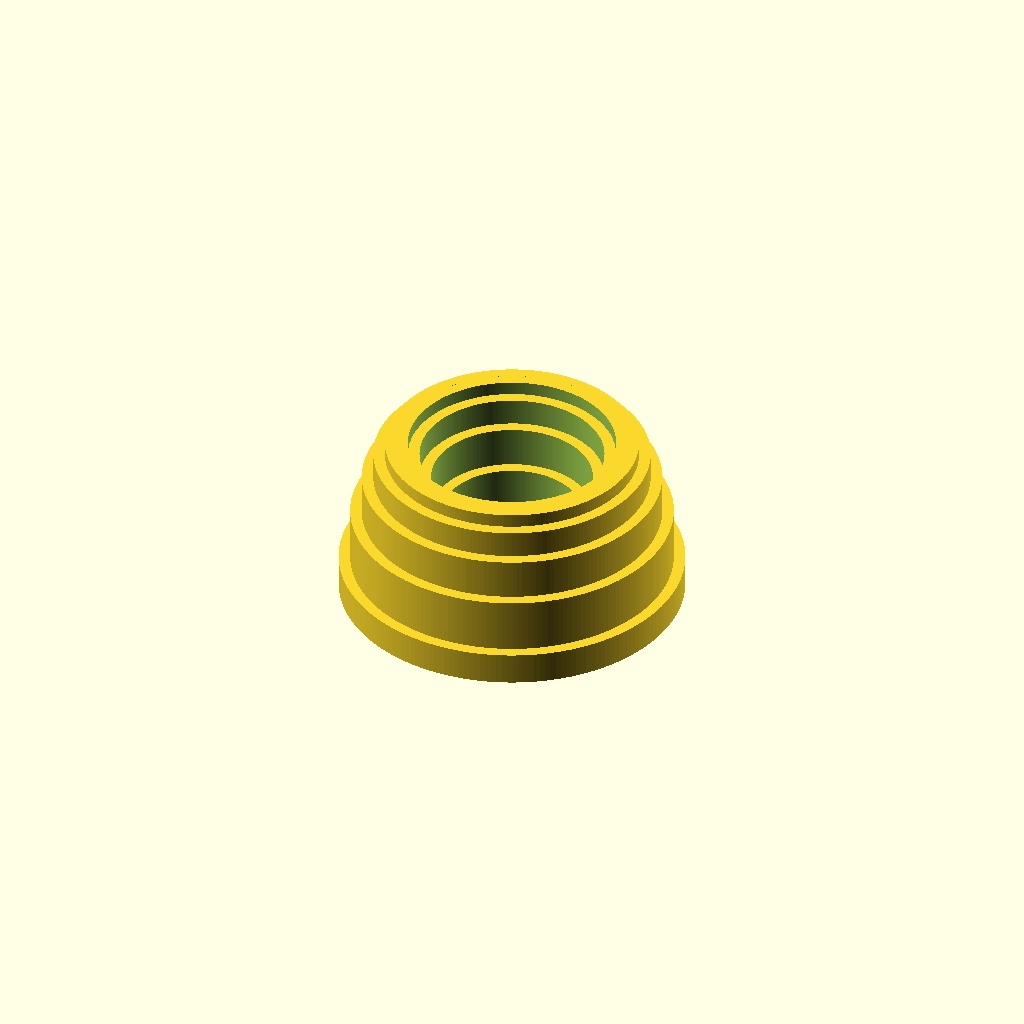
Cell 1 — every parameter at its default value.
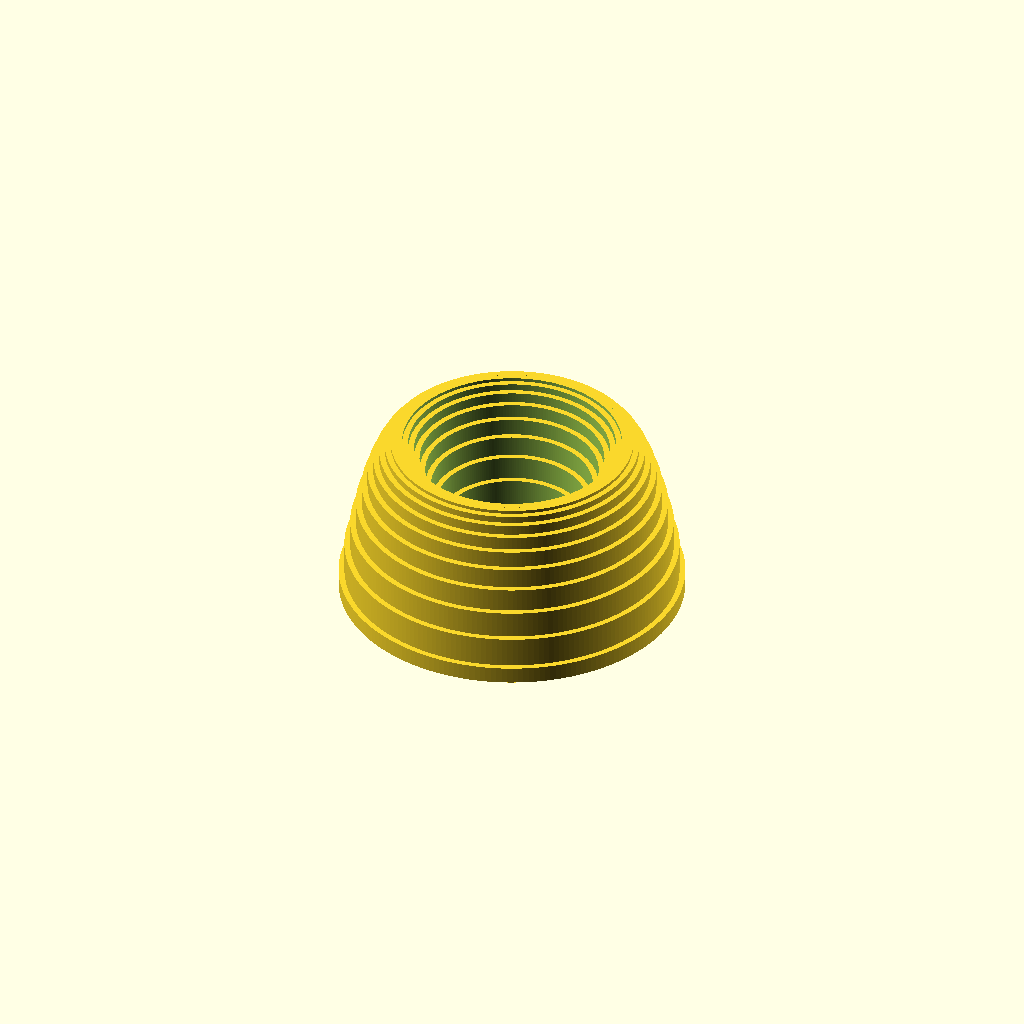
Cell 2: n = 20 (everything else at default).
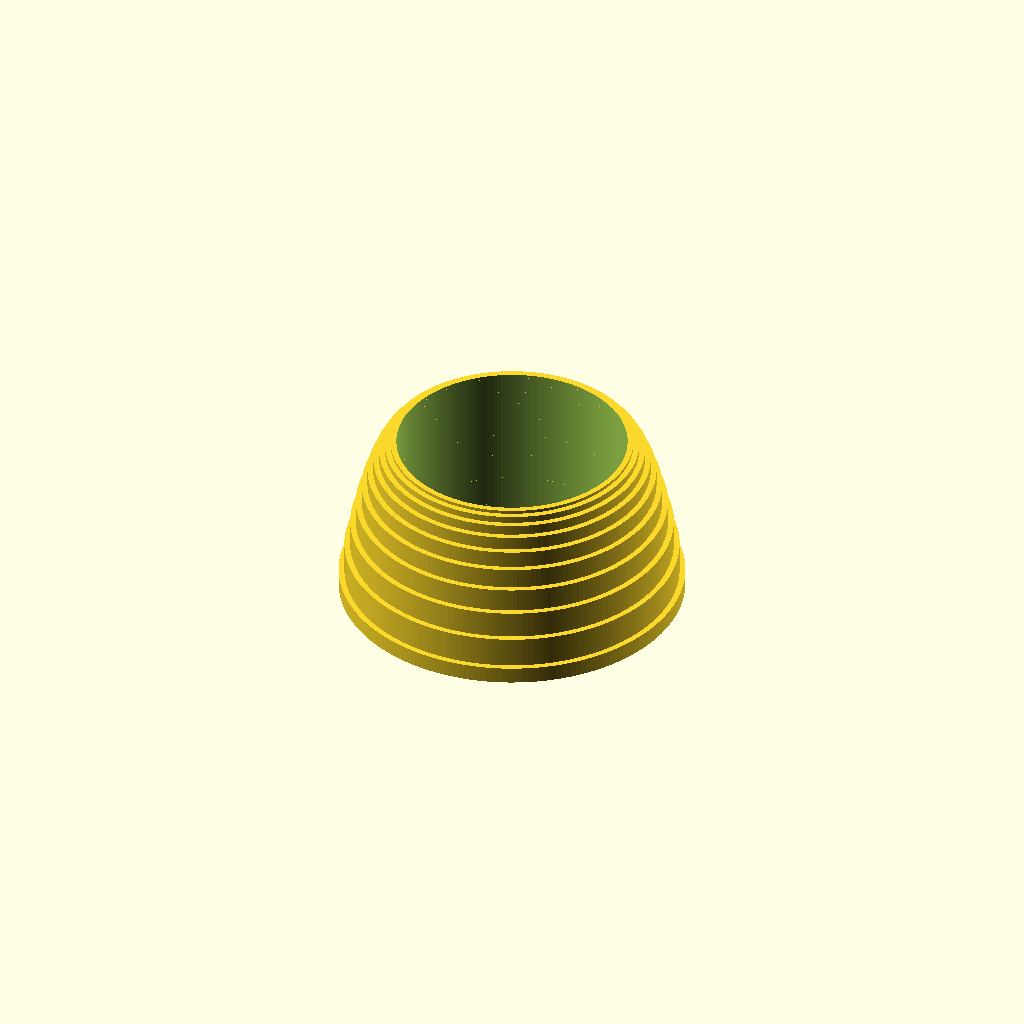
Cell 3: a = 2 (everything else at default).
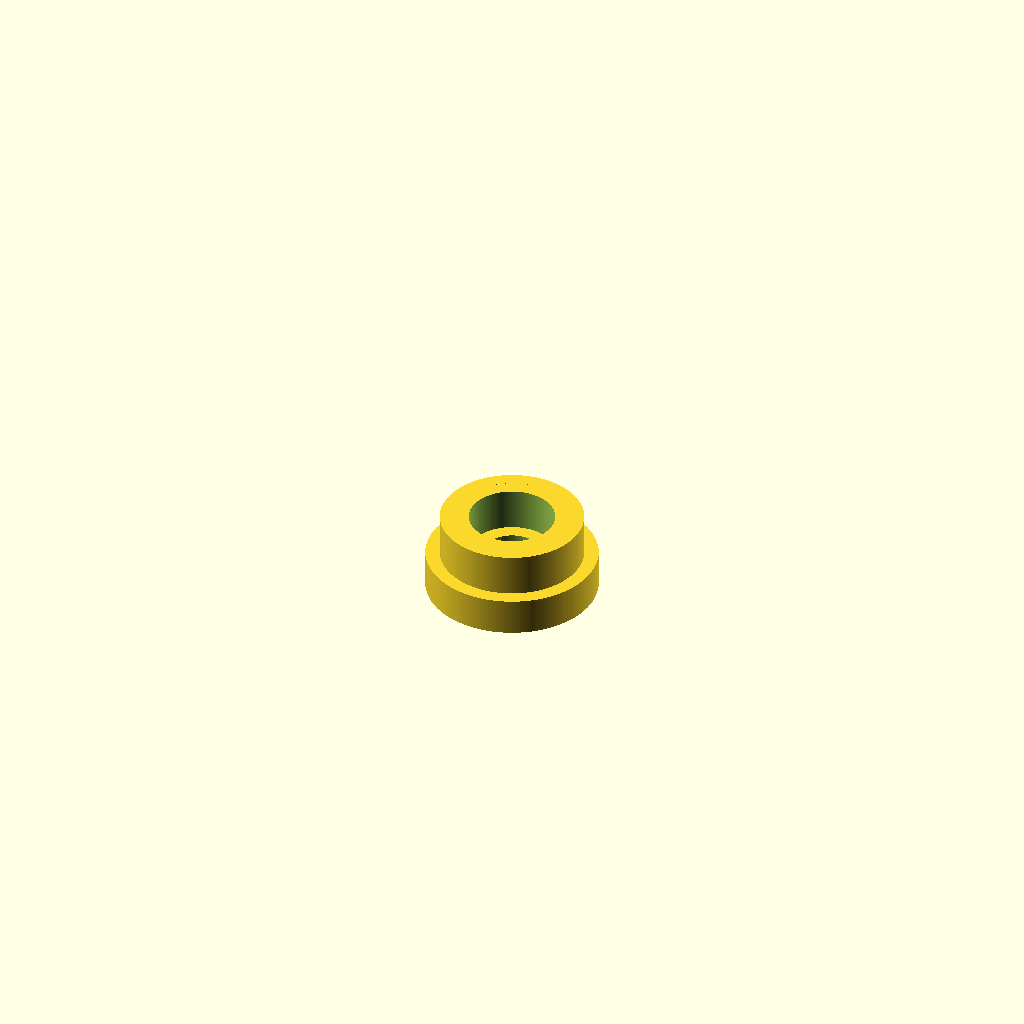
Cell 4: b = 6 (everything else at default).
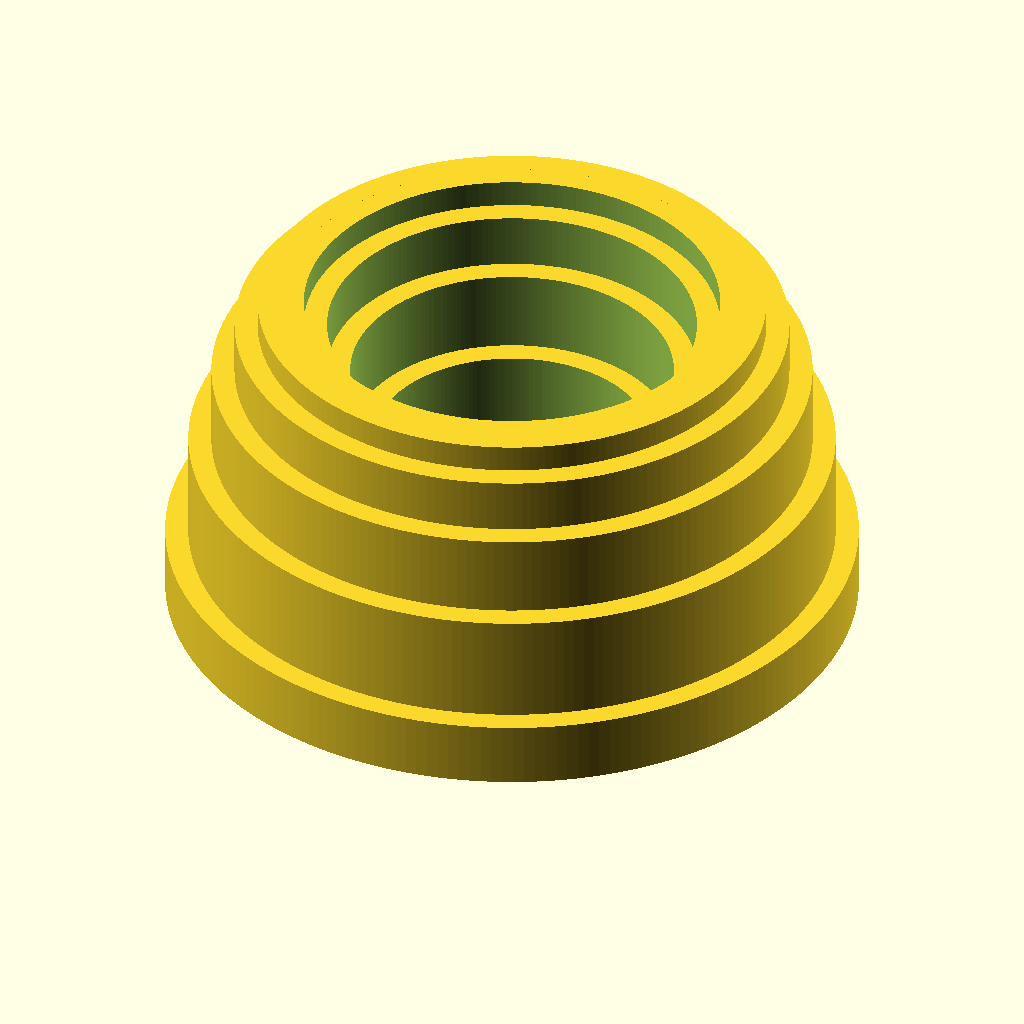
Cell 5: printedwidth = 180 (everything else at default).
All cells are drawn from one camera (rotation 55°, 0°, 25°, orthographic, colour scheme Cornfield), so only the parameter changes between them.
OpenSCAD source file parts/shells.scad:
// https://www.thingiverse.com/thing:7021925
// by [divbyzero](https://www.thingiverse.com/divbyzero/designs)
// licensed under CC-BY-SA 4.0 https://creativecommons.org/licenses/by-sa/4.0/

// -------------------------
// Parameters
// -------------------------

n = 10;             // Number of subintervals
a = 1;              // Starting x-coordinate
b = 3;              // Ending x-coordinate
sample_type = "mid"; // Sampling method: "left", "mid", or "right"
show_solid = !$preview; // true = render full solid surface; false = stacked disks/washers
printedwidth = 90;    // Desired printed width in millimeters

// Scaling factor to match printed width
scalefactor = printedwidth / (2 * b);

// -------------------------
// Functions defining the solid
// -------------------------

// In this model, we a region in the xy-planed defined by a top function y = f(x), a bottom function y = g(x), and lines x = a ≥ 0 and x = b > a. The region is revolved around the y-axis to produce a solid.
// The shell model devides the interval [a,b] into n equal subintervals. The chosen sample point determines the top and bottom of the rectangle above a subinterval. The rectangle is revolved about the y-axis to obtain a shell. All the shells together give an approximate volume.

// Top function: defines top surface y = f(x)
function f(x) = 3 - 3 * (x - 2) * (x - 2);

// Bottom function: defines bottom surface y = g(x)
function g(x) = 0;

// -------------------------
// Model resolution
// -------------------------

$fn = 200; // Number of facets for circle smoothness

// -------------------------
// Modules
// -------------------------

// Shell Module: creates a thin hollow cylindrical shell
module shell(r_mid, z_bottom, height, thickness) {
    translate([0, 0, z_bottom * scalefactor])
        difference() {
            // Outer cylinder: correct height and radius
            cylinder(h = height * scalefactor, r = (r_mid + thickness/2) * scalefactor, center = false);
            // Inner cylinder: slightly taller and offset to avoid coplanar faces
            translate([0, 0, -0.1 * scalefactor])
                cylinder(h = (height + 0.2) * scalefactor, r = (r_mid - thickness/2) * scalefactor, center = false);
        }
}

// Solid Surface Module: generates full continuous solid by revolving region
module solid_surface() {
    rotate_extrude() {
        polygon(points = [
            for (x = [a : (b - a) / 100 : b])
                [x * scalefactor, f(x) * scalefactor],
            for (x = [b : -(b - a) / 100 : a])
                [x * scalefactor, g(x) * scalefactor]
        ]);
    }
}

// -------------------------
// Sample point selection
// -------------------------

// Selects sample point for a subinterval based on sampling method
function sample_x(i, interval, a) =
    (sample_type == "left") ? (a + i * interval) :
    (sample_type == "right") ? (a + (i + 1) * interval) :
    (a + (i + 0.5) * interval); // Default: midpoint sampling

// -------------------------
// Main Logic
// -------------------------

interval = (b - a) / n;

if (show_solid) {
    solid_surface();
} else {
    for (i = [0 : n-1]) {
        x_sample = sample_x(i, interval, a);
        r_mid = x_sample;
        height = f(x_sample) - g(x_sample);
        z_bottom = g(x_sample);
        thickness = interval;

        if (height > 0) {
            shell(r_mid = r_mid, z_bottom = z_bottom, height = height, thickness = thickness);
        }
    }
}
Customizer parameters (derived from the source; name, type, default, range or options):
n: number, default 10
a: number, default 1
b: number, default 3
sample_type: string, default "mid"
printedwidth: number, default 90
